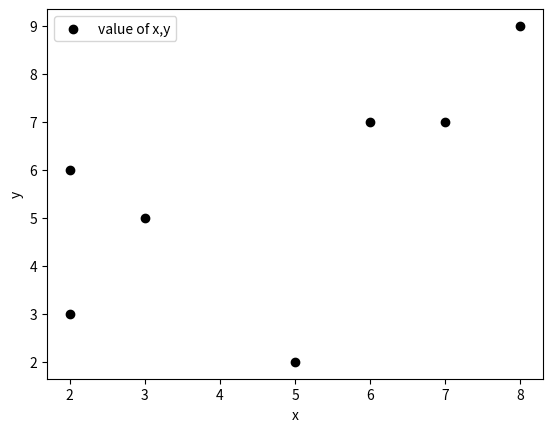

Reproduce this figure in Python.
from matplotlib import pyplot as p
x=[2,6,8,7,3,2,5]
y=[6,7,9,7,5,3,2]
c=['k','d']
p.scatter(x,y,label='value of x,y',color='k')
p.xlabel('x')
p.ylabel('y')
p.legend()
p.show()